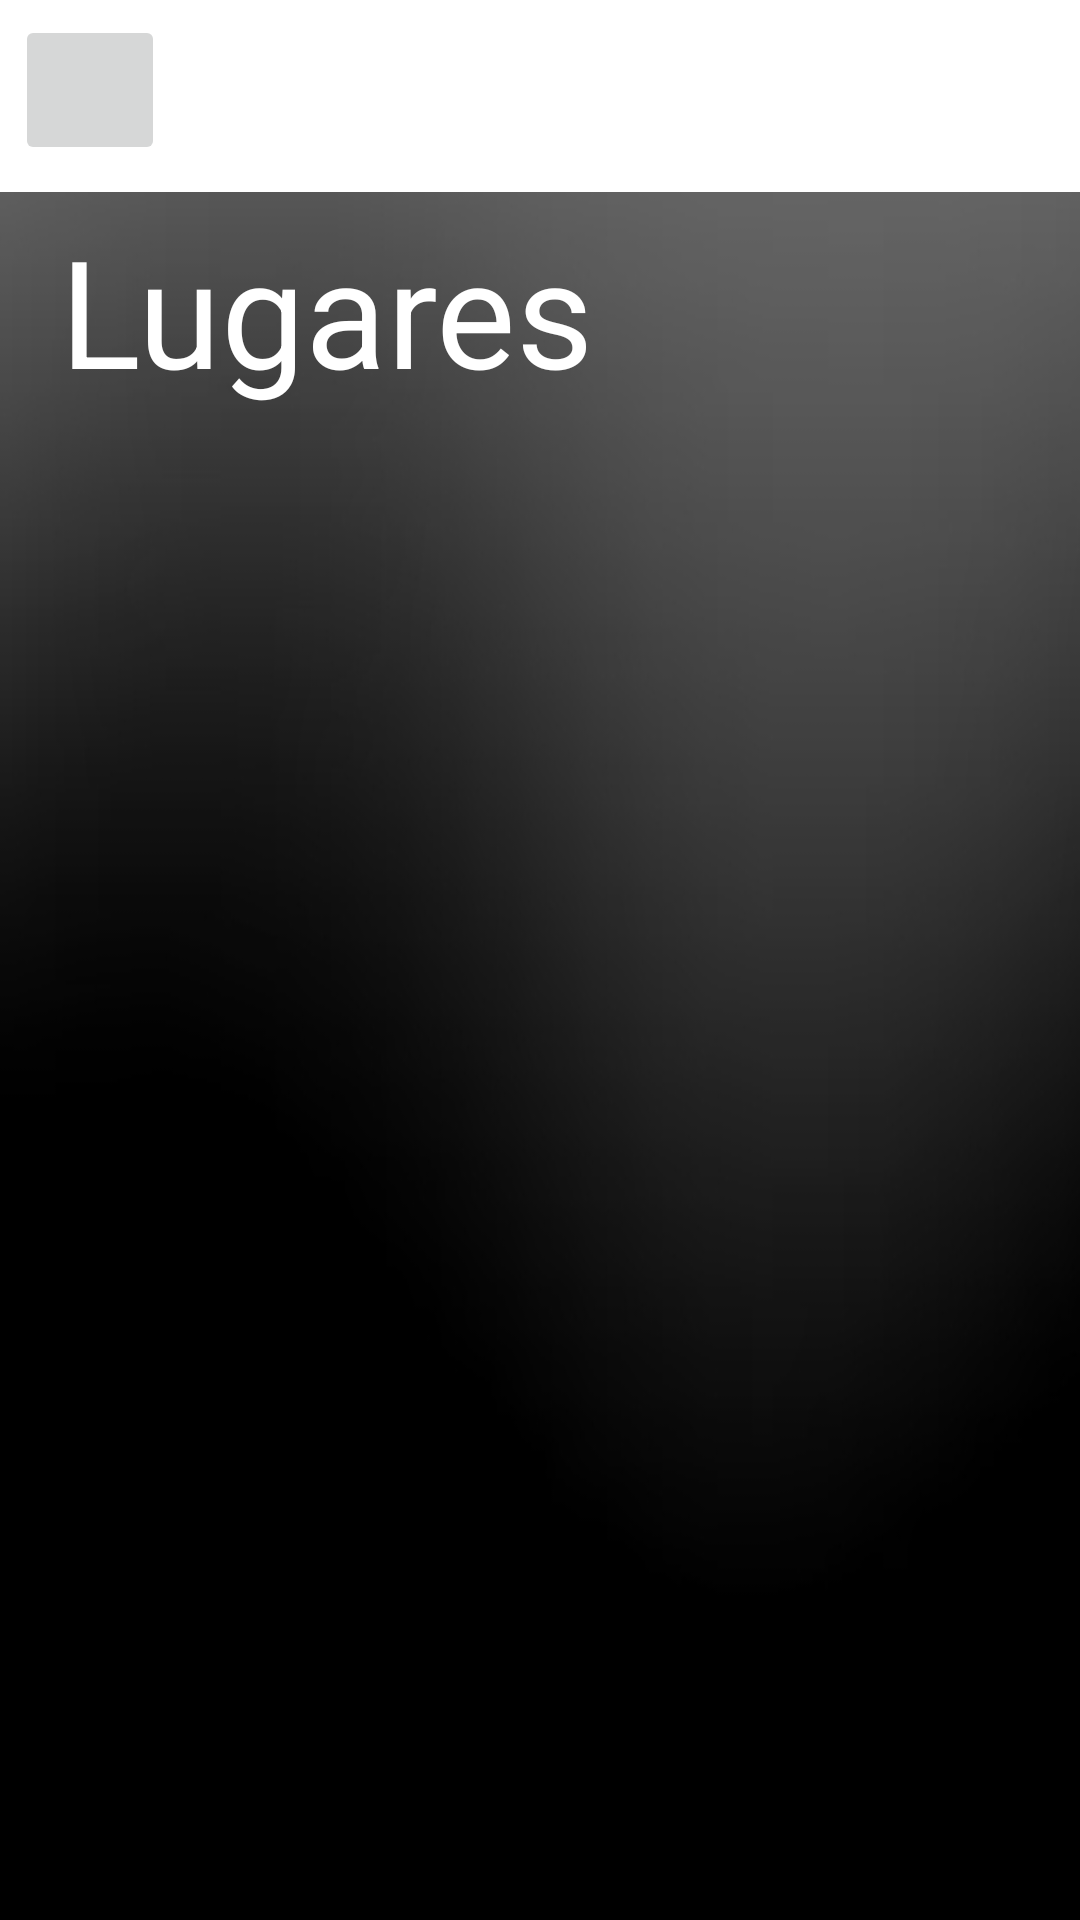

Layout XML and referenced resources for this Android screen:
<!-- AndroidManifest.xml: application theme Theme.Prueba_Clase -->
<!-- res/layout/activity_main2.xml -->
<?xml version="1.0" encoding="utf-8"?>
<RelativeLayout xmlns:android="http://schemas.android.com/apk/res/android"
    xmlns:app="http://schemas.android.com/apk/res-auto"
    xmlns:tools="http://schemas.android.com/tools"
    android:layout_width="match_parent"
    android:layout_height="match_parent"
    tools:context=".MainActivity2"
    android:background="@drawable/fondo">
    <com.google.android.material.appbar.AppBarLayout
        android:layout_width="match_parent"
        android:layout_height="wrap_content">

        <com.google.android.material.appbar.CollapsingToolbarLayout
            android:layout_width="match_parent"
            android:layout_height="wrap_content">

            

            <androidx.appcompat.widget.Toolbar
                android:id="@+id/toolbar_1"
                android:layout_width="match_parent"
                android:layout_height="?attr/actionBarSize"
                android:background="@color/white"
                android:title="@string/mi_toolbar"/>

            <ImageButton
                android:id="@+id/home_inicio2"
                android:layout_width="50dp"
                android:layout_height="50dp"
                android:layout_gravity="start"
                android:src="@drawable/inicio"
                android:scaleType="fitCenter"
                android:layout_marginTop="5dp"
                android:layout_marginLeft="5dp"/>


        </com.google.android.material.appbar.CollapsingToolbarLayout>
    </com.google.android.material.appbar.AppBarLayout>



    <TextView
        android:id="@+id/textView3"
        android:layout_width="wrap_content"
        android:layout_height="wrap_content"
        android:layout_marginLeft="20dp"
        android:layout_marginTop="70dp"
        android:text="Lugares "
        android:textColor="@color/white"
        android:textSize="50dp" />

    <androidx.recyclerview.widget.RecyclerView
        android:id="@+id/RecyclerView"
        android:layout_width="match_parent"
        android:layout_height="match_parent"
        android:layout_below="@+id/textView3"
        android:layout_marginTop="-1dp" />


</RelativeLayout>
<!-- resources referenced by this layout -->
<resources>
  <!-- drawable fondo: jpg bitmap (drawable, 32993 bytes) -->
  <string name="mi_toolbar">Mi Toolbar</string>
  <style name="Theme.Prueba_Clase" parent="Base.Theme.Prueba_Clase" />
  <style name="Base.Theme.Prueba_Clase" parent="Theme.Material3.DayNight.NoActionBar">
          
          
      </style>
  <!-- not gathered from this repository: default colours our renderer supplied (Android Studio template values) -->
  <color name="white">#FFFFFFFF</color>
</resources>
